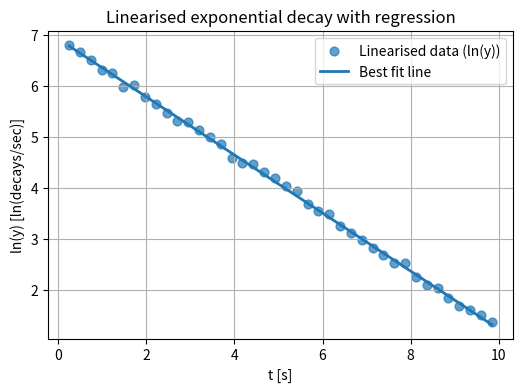

Reproduce this figure in Python.
import numpy as np
import matplotlib.pyplot as plt
from scipy import stats

# -------------------------
# Data (entered directly)
# -------------------------
t = np.array([
    0.246, 0.492, 0.738, 0.984, 1.23, 1.476, 1.722, 1.968, 2.214, 2.46,
    2.706, 2.952, 3.198, 3.444, 3.69, 3.936, 4.182, 4.428, 4.674, 4.92,
    5.166, 5.412, 5.658, 5.904, 6.15, 6.396, 6.642, 6.888, 7.134, 7.38,
    7.626, 7.872, 8.118, 8.364, 8.61, 8.856, 9.102, 9.348, 9.594, 9.84
])

y = np.array([
    908.3475159, 788.1263257, 668.9006718, 554.6124143, 521.6023327,
    392.2851028, 406.7494851, 323.1341532, 282.4183865, 236.0078351,
    200.7706532, 199.8517187, 169.289558, 148.5259409, 127.8568286,
    98.33976068, 87.93068585, 87.27796212, 73.97245838, 66.69058729,
    56.82525099, 50.73912403, 39.4075143, 34.33557193, 32.61742786,
    25.96560655, 22.36805436, 19.64146032, 16.71665582, 14.63554653,
    12.49930957, 12.4940735, 9.520718439, 8.135601522, 7.562147198,
    6.250336563, 5.376122231, 4.91574392, 4.449048126, 3.892785478
])

# -------------------------
# Linearisation: ln(y) = ln(A) + k*t
# -------------------------
lny = np.log(y)

# Linear regression using scipy.stats
result = stats.linregress(t, lny)

k = result.slope
lnA = result.intercept
A = np.exp(lnA)

# Regression statistics
r_value = result.rvalue
r_squared = r_value**2
k_err = result.stderr
lnA_err = result.intercept_stderr
A_err = A * lnA_err  # propagated error

# Fitted line
lny_fit = lnA + k * t
y_fit = A * np.exp(k * t)

# -------------------------
# Standard error of regression
# -------------------------
n = len(t)
residuals = lny - lny_fit
s = np.sqrt(np.sum(residuals**2) / (n - 2))
t_mean = np.mean(t)
Sxx = np.sum((t - t_mean)**2)
k_err_alt = s / np.sqrt(Sxx)
lnA_err_alt = s * np.sqrt(1/n + t_mean**2 / Sxx)

# -------------------------
# Plot
# -------------------------
plt.figure(figsize=(6, 4))
plt.scatter(t, lny, s=40, alpha=0.7, label="Linearised data (ln(y))")
plt.plot(t, lny_fit, linewidth=2, label="Best fit line")
plt.xlabel("t [s]")
plt.ylabel("ln(y) [ln(decays/sec)]")
plt.title("Linearised exponential decay with regression")
plt.legend()
plt.grid(True)
plt.show()

# -------------------------
# Half-life computation
# -------------------------
t_half = np.log(2) / -k
t_half_err = np.log(2) / k**2 * k_err

# -------------------------
# Prediction at t = 5.535 s
# -------------------------
t_pred = 5.535
sigma_A = A * lnA_err
sigma_y = np.sqrt((np.exp(k * t_pred) * sigma_A)**2 + (A * t_pred * np.exp(k * t_pred) * k_err)**2)
y_pred = A * np.exp(k * t_pred)

# -------------------------
# Output results
# -------------------------
print("-----------------------")
print("Linearised Model with Uncertainty")
print("-----------------------")
print(f"ln(y) = ({k:.4f} ± {k_err:.4f}) t + ({lnA:.4f} ± {lnA_err:.4f})")
print(f"R² = {r_squared:.4f}")
print(f"Standard error of regression = {s:.4f}")
print(f"A = {A:.4f} ± {A_err:.4f}")
print()
print("-----------------------")
print("Exponential Model")
print("-----------------------")
print(f"y = {A:.4f} * exp({k:.4f} * t)")
print()
print("-----------------------")
print(f"Prediction at t = {t_pred:.3f} s:")
print(f"y = {y_pred:.4f} ± {sigma_y:.4f}")
print()
print("-----------------------")
print(f"Half-life t_1/2 = {t_half:.4f} ± {t_half_err:.4f}")
print()
